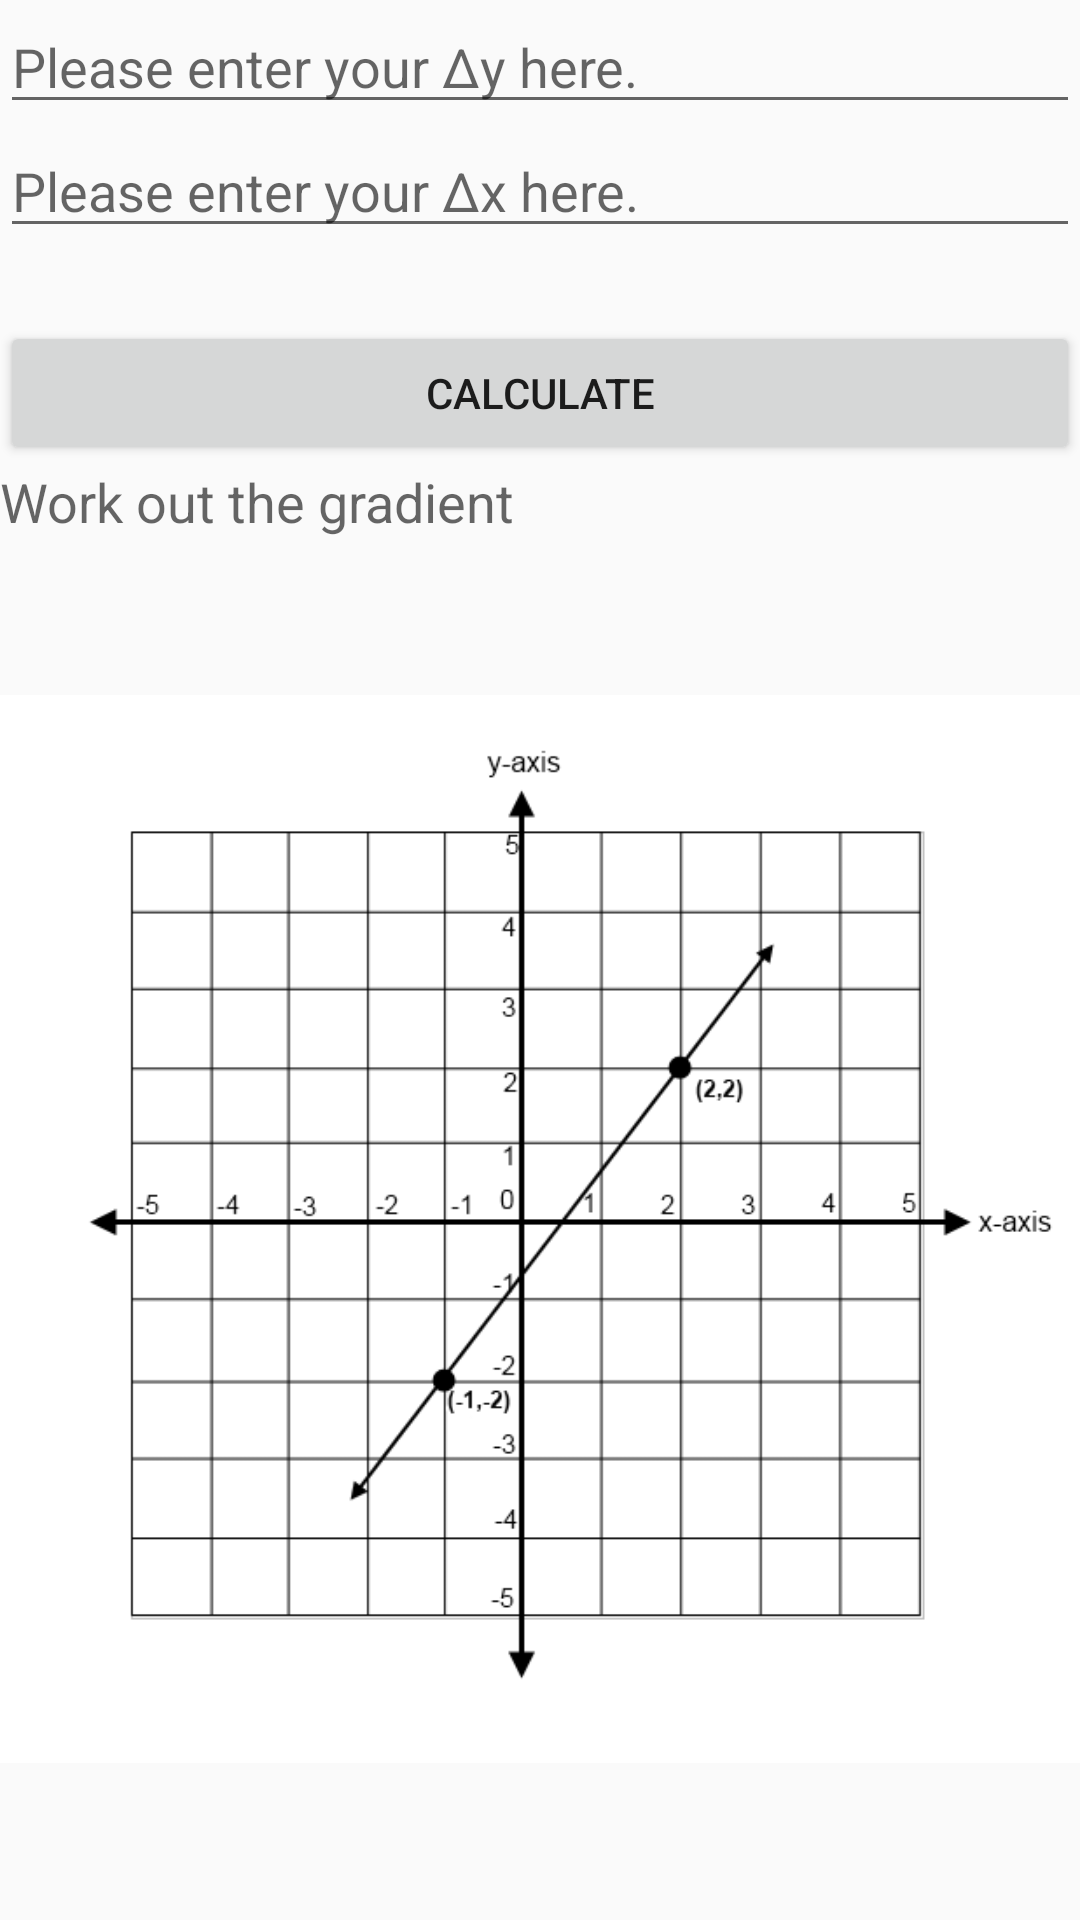

Reconstruct the res/layout file that produces this screen, plus the resources it refers to.
<!-- AndroidManifest.xml: application theme AppTheme -->
<!-- res/layout/activity_gradient_value.xml -->
<?xml version="1.0" encoding="utf-8"?>
<LinearLayout xmlns:android="http://schemas.android.com/apk/res/android"
    xmlns:app="http://schemas.android.com/apk/res-auto"
    xmlns:tools="http://schemas.android.com/tools"
    android:layout_width="match_parent"
    android:layout_height="match_parent"
    android:orientation="vertical"
    tools:context=".gradient_value">

    <EditText
        android:id="@+id/Δy"
        android:layout_width="match_parent"
        android:layout_height="wrap_content"
        android:ems="10"
        android:hint="Please enter your Δy here."
        android:inputType="number|numberSigned|numberDecimal" />

    <EditText
        android:id="@+id/Δx"
        android:layout_width="match_parent"
        android:layout_height="wrap_content"
        android:ems="10"
        android:hint="Please enter your Δx here."
        android:inputType="number|numberSigned|numberDecimal" />

    <TextView
        android:id="@+id/answer"
        android:layout_width="match_parent"
        android:layout_height="wrap_content"
        android:textAppearance="@android:style/TextAppearance.Material.Medium" />

    <Button
        android:id="@+id/calculate"
        android:layout_width="match_parent"
        android:layout_height="wrap_content"
        android:onClick="run"
        android:text="calculate" />

    <TextView
        android:id="@+id/textView16"
        android:layout_width="match_parent"
        android:layout_height="wrap_content"
        android:text="Work out the gradient"
        android:textAppearance="@android:style/TextAppearance.Material.Medium" />

    <ImageView
        android:id="@+id/imageView10"
        android:layout_width="match_parent"
        android:layout_height="wrap_content"
        app:srcCompat="@drawable/slope" />
</LinearLayout>
<!-- resources referenced by this layout -->
<resources>
  <!-- drawable slope: png bitmap (drawable, 28801 bytes) -->
  <style name="AppTheme" parent="Theme.AppCompat.Light.DarkActionBar">
          
          
      </style>
</resources>
